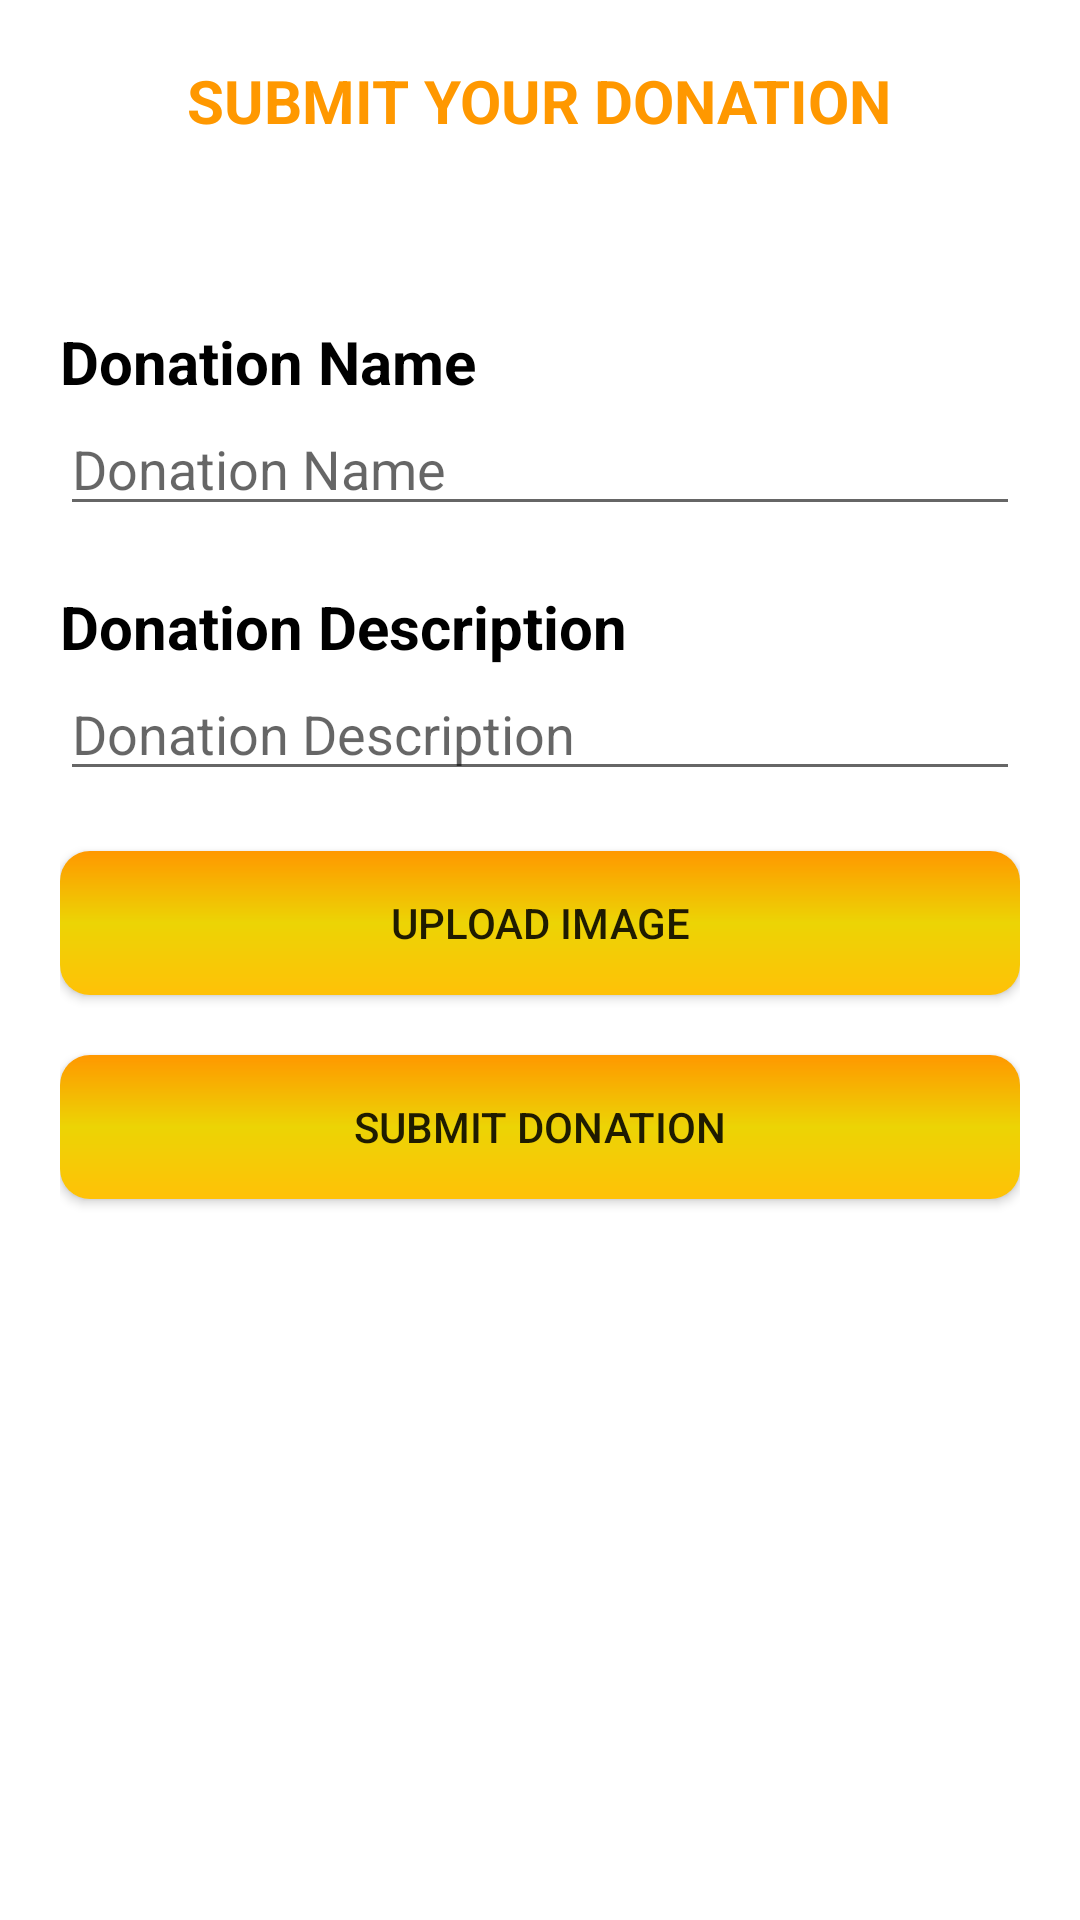

Layout XML and referenced resources for this Android screen:
<!-- AndroidManifest.xml: application theme AppTheme -->
<!-- res/layout/donater_form.xml -->
<?xml version="1.0" encoding="utf-8"?>
<ScrollView xmlns:android="http://schemas.android.com/apk/res/android"
    android:layout_width="match_parent"
    android:layout_height="match_parent"
    android:background="@color/white"
    android:orientation="vertical">


    <LinearLayout
        android:layout_width="match_parent"
        android:layout_height="match_parent"
        android:layout_margin="20dp"
        android:orientation="vertical">

        <TextView
            android:layout_width="wrap_content"
            android:layout_height="wrap_content"
            android:layout_gravity="center"
            android:layout_marginBottom="40dp"
            android:text="SUBMIT YOUR DONATION"
            android:textColor="#FF9800"
            android:textSize="20sp"
            android:textStyle="bold" />

        <TextView
            android:layout_width="wrap_content"
            android:layout_height="wrap_content"
            android:layout_marginTop="20dp"
            android:text="Donation Name"
            android:textColor="@color/black"
            android:textSize="20sp"
            android:textStyle="bold" />

        <EditText
            android:id="@+id/donation_name"
            android:layout_width="match_parent"
            android:layout_height="wrap_content"
            android:hint="Donation Name" />

        <TextView
            android:layout_width="wrap_content"
            android:layout_height="wrap_content"
            android:layout_marginTop="20dp"
            android:text="Donation Description"
            android:textColor="@color/black"
            android:textSize="20sp"
            android:textStyle="bold" />

        <EditText
            android:id="@+id/donation_description"
            android:layout_width="match_parent"
            android:layout_height="wrap_content"
            android:hint="Donation Description" />


        <Button
            android:id="@+id/ItemImagexxx"
            android:layout_width="match_parent"
            android:layout_height="wrap_content"
            android:layout_marginTop="20dp"
            android:background="@drawable/button_background"
            android:text="Upload Image" />

        <Button
            android:id="@+id/submit_donation_form"
            android:layout_width="match_parent"
            android:layout_height="wrap_content"
            android:layout_marginTop="20dp"
            android:layout_marginBottom="40dp"
            android:background="@drawable/button_background"
            android:text="Submit Donation" />


    </LinearLayout>


</ScrollView>
<!-- resources referenced by this layout -->
<resources>
  <color name="black">#000000</color>
  <color name="white">#FFFFFF</color>
  <!-- drawable button_background (drawable) -->
  <shape
  
      xmlns:android="http://schemas.android.com/apk/res/android"
      android:shape="rectangle">
  
      <gradient
          android:angle="90"
          android:centerColor="#ECD405"
          android:endColor="#FF9800"
          android:startColor="#FFC107" />
      <corners android:radius="10dp" />
  </shape>
  <style name="AppTheme" parent="Theme.AppCompat.Light.DarkActionBar">
          
          <item name="windowActionBar">false</item>
          <item name="windowNoTitle">true</item>
          <item name="colorPrimary">#FFC107</item>
          <item name="colorPrimaryDark">#FF9800</item>
          <item name="colorAccent">@color/colorAccent</item>
      </style>
  <color name="colorAccent">#FAFAFA</color>
</resources>
